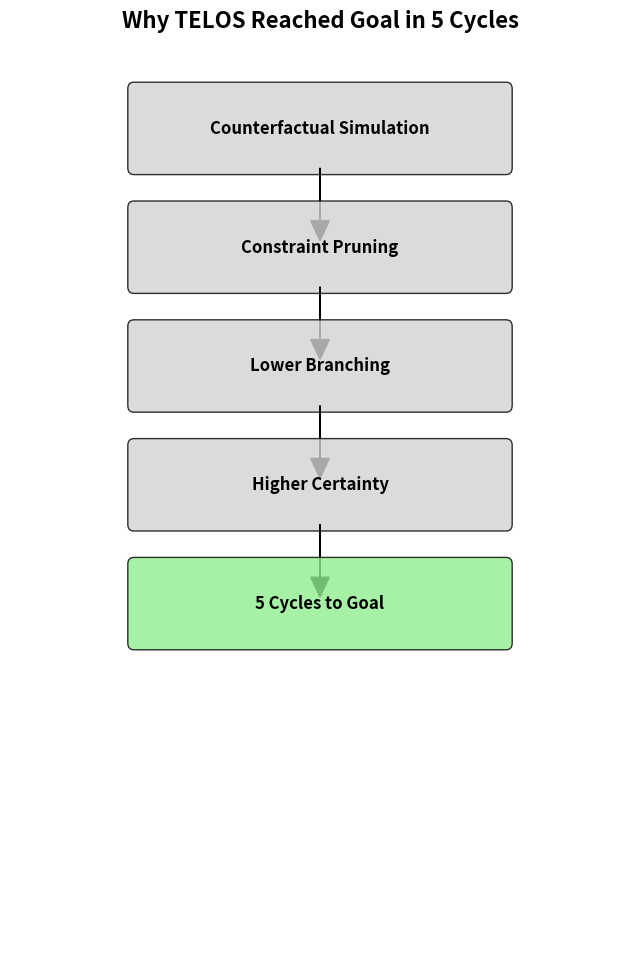

Write Python code to recreate this figure.
import matplotlib.pyplot as plt
import matplotlib.patches as patches

def draw_why_5_cycles():
    fig, ax = plt.subplots(figsize=(8, 12))
    ax.set_xlim(0, 10)
    ax.set_ylim(0, 14)
    ax.axis('off')

    steps = [
        "Counterfactual Simulation",
        "Constraint Pruning",
        "Lower Branching",
        "Higher Certainty",
        "5 Cycles to Goal"
    ]

    y_pos = 12
    for i, step in enumerate(steps):
        # Draw box
        color = "lightgreen" if i == 4 else "lightgrey"
        rect = patches.FancyBboxPatch((2, y_pos), 6, 1.2, boxstyle="round,pad=0.1", ec="black", fc=color, alpha=0.8)
        ax.add_patch(rect)
        ax.text(5, y_pos + 0.6, step, ha="center", va="center", fontsize=12, fontweight='bold')
        
        # Draw arrow
        if i < len(steps) - 1:
            ax.arrow(5, y_pos, 0, -0.8, head_width=0.3, head_length=0.3, fc='black', ec='black')
        
        y_pos -= 1.8

    plt.title("Why TELOS Reached Goal in 5 Cycles", fontsize=16, fontweight='bold')
    plt.savefig("why_5_cycles.png")
    print("Graph saved as why_5_cycles.png")

if __name__ == "__main__":
    draw_why_5_cycles()
